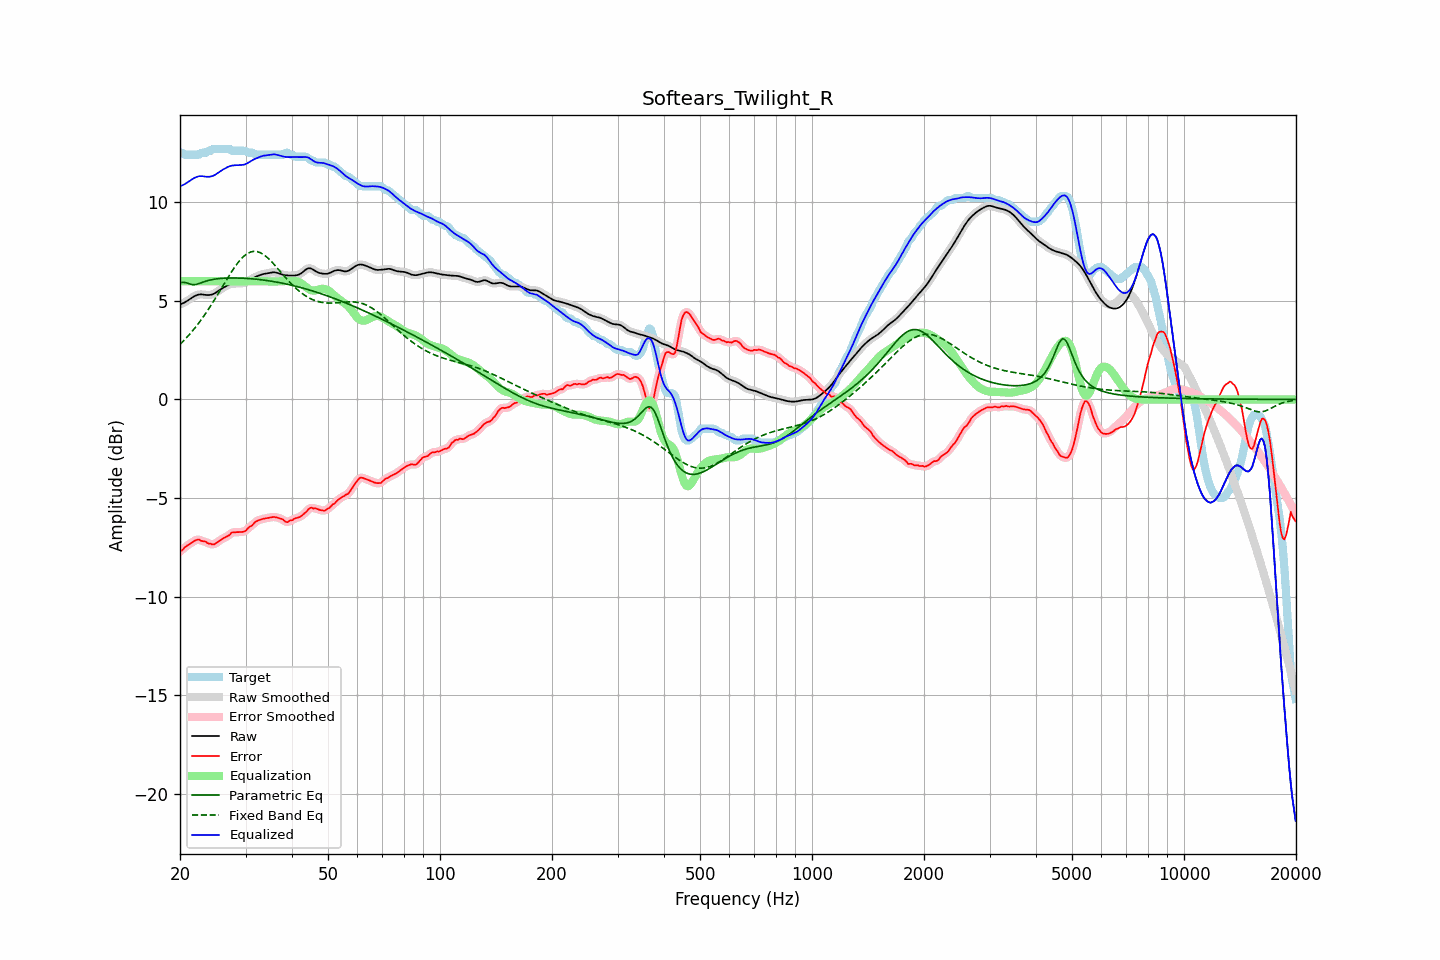

The table this chart was drawn from, first rows:
frequency, raw, error, smoothed, error_smoothed, equalization, parametric_eq, fixed_band_eq, equalized_raw, equalized_smoothed, target
20.00, 4.82, -7.70, 4.82, -7.71, 6.00, 5.93, 2.79, 10.82, 10.82, 12.51
20.20, 4.85, -7.67, 4.85, -7.64, 6.00, 5.94, 2.87, 10.85, 10.85, 12.51
20.40, 4.88, -7.60, 4.88, -7.58, 6.00, 5.94, 2.95, 10.88, 10.88, 12.48
20.61, 4.92, -7.49, 4.93, -7.51, 6.00, 5.93, 3.04, 10.92, 10.93, 12.41
20.81, 4.97, -7.44, 4.97, -7.44, 6.00, 5.92, 3.12, 10.97, 10.97, 12.41
21.02, 5.03, -7.39, 5.03, -7.38, 6.00, 5.89, 3.21, 11.03, 11.03, 12.41
21.23, 5.08, -7.33, 5.08, -7.33, 6.00, 5.86, 3.30, 11.08, 11.08, 12.41
21.44, 5.14, -7.27, 5.14, -7.27, 6.00, 5.84, 3.40, 11.14, 11.14, 12.41
21.66, 5.19, -7.22, 5.19, -7.22, 6.00, 5.82, 3.50, 11.19, 11.19, 12.41
21.87, 5.24, -7.18, 5.24, -7.18, 6.00, 5.83, 3.60, 11.24, 11.24, 12.41
22.09, 5.28, -7.14, 5.28, -7.13, 6.00, 5.83, 3.70, 11.28, 11.28, 12.41
22.31, 5.31, -7.11, 5.31, -7.12, 6.00, 5.86, 3.80, 11.31, 11.31, 12.41
22.54, 5.32, -7.10, 5.32, -7.12, 6.00, 5.88, 3.91, 11.32, 11.32, 12.43
22.76, 5.33, -7.17, 5.33, -7.15, 6.00, 5.91, 4.02, 11.33, 11.33, 12.50
22.99, 5.32, -7.19, 5.32, -7.18, 6.00, 5.94, 4.13, 11.32, 11.32, 12.51
23.22, 5.31, -7.20, 5.31, -7.21, 6.00, 5.97, 4.25, 11.31, 11.31, 12.51
23.45, 5.30, -7.21, 5.30, -7.24, 6.00, 6.00, 4.37, 11.30, 11.30, 12.51
23.69, 5.30, -7.28, 5.30, -7.27, 6.00, 6.02, 4.49, 11.30, 11.30, 12.58
23.92, 5.30, -7.32, 5.30, -7.30, 6.00, 6.04, 4.61, 11.30, 11.30, 12.61
24.16, 5.31, -7.31, 5.31, -7.34, 6.00, 6.06, 4.74, 11.31, 11.31, 12.61
24.40, 5.33, -7.36, 5.33, -7.35, 6.00, 6.08, 4.87, 11.33, 11.33, 12.68
24.65, 5.36, -7.36, 5.36, -7.34, 6.00, 6.09, 5.00, 11.36, 11.36, 12.71
24.89, 5.40, -7.31, 5.41, -7.31, 6.00, 6.11, 5.13, 11.40, 11.41, 12.71
25.14, 5.46, -7.26, 5.46, -7.26, 6.00, 6.12, 5.26, 11.46, 11.46, 12.71
25.39, 5.52, -7.20, 5.52, -7.20, 6.00, 6.13, 5.40, 11.52, 11.52, 12.71
25.65, 5.57, -7.14, 5.57, -7.14, 6.00, 6.14, 5.53, 11.57, 11.57, 12.71
25.91, 5.63, -7.09, 5.63, -7.09, 6.00, 6.14, 5.67, 11.63, 11.63, 12.71
26.16, 5.67, -7.04, 5.67, -7.04, 6.00, 6.15, 5.81, 11.67, 11.67, 12.71
26.43, 5.72, -7.00, 5.72, -7.00, 6.00, 6.15, 5.94, 11.72, 11.72, 12.71
26.69, 5.76, -6.95, 5.76, -6.96, 6.00, 6.16, 6.07, 11.76, 11.76, 12.71
26.96, 5.80, -6.91, 5.80, -6.91, 6.00, 6.16, 6.21, 11.80, 11.80, 12.71
27.23, 5.84, -6.87, 5.83, -6.84, 6.00, 6.16, 6.34, 11.84, 11.83, 12.71
27.50, 5.86, -6.76, 5.86, -6.79, 6.00, 6.16, 6.47, 11.86, 11.86, 12.62
27.77, 5.87, -6.74, 5.87, -6.75, 6.00, 6.16, 6.59, 11.87, 11.87, 12.61
28.05, 5.88, -6.74, 5.88, -6.73, 6.00, 6.16, 6.71, 11.88, 11.88, 12.61
28.33, 5.88, -6.73, 5.88, -6.73, 6.00, 6.16, 6.82, 11.88, 11.88, 12.61
28.62, 5.88, -6.73, 5.88, -6.73, 6.00, 6.16, 6.93, 11.88, 11.88, 12.61
28.90, 5.89, -6.73, 5.89, -6.73, 6.00, 6.16, 7.03, 11.89, 11.89, 12.61
29.19, 5.89, -6.72, 5.89, -6.73, 6.00, 6.15, 7.13, 11.89, 11.89, 12.61
29.48, 5.90, -6.72, 5.90, -6.72, 6.00, 6.15, 7.21, 11.90, 11.90, 12.61
29.78, 5.92, -6.70, 5.92, -6.69, 6.00, 6.15, 7.29, 11.92, 11.92, 12.61
30.08, 5.94, -6.66, 5.95, -6.64, 6.00, 6.14, 7.35, 11.94, 11.95, 12.60
30.38, 5.99, -6.55, 5.99, -6.57, 6.00, 6.14, 7.41, 11.99, 11.99, 12.54
30.68, 6.04, -6.48, 6.03, -6.50, 6.00, 6.13, 7.45, 12.04, 12.03, 12.51
30.99, 6.09, -6.43, 6.09, -6.43, 6.00, 6.12, 7.48, 12.09, 12.09, 12.51
31.30, 6.13, -6.38, 6.13, -6.36, 6.00, 6.12, 7.50, 12.13, 12.13, 12.51
31.61, 6.18, -6.28, 6.18, -6.29, 6.00, 6.11, 7.51, 12.18, 12.18, 12.46
31.93, 6.22, -6.20, 6.22, -6.22, 6.00, 6.10, 7.51, 12.22, 12.22, 12.41
32.24, 6.25, -6.16, 6.25, -6.16, 6.00, 6.09, 7.50, 12.25, 12.25, 12.41
32.57, 6.28, -6.13, 6.28, -6.13, 6.00, 6.08, 7.47, 12.29, 12.29, 12.41
32.89, 6.32, -6.10, 6.32, -6.10, 6.00, 6.08, 7.44, 12.32, 12.32, 12.41
33.22, 6.34, -6.07, 6.34, -6.07, 6.00, 6.07, 7.40, 12.34, 12.34, 12.41
33.55, 6.36, -6.05, 6.36, -6.05, 6.00, 6.06, 7.35, 12.36, 12.36, 12.41
33.89, 6.38, -6.04, 6.38, -6.04, 6.00, 6.04, 7.29, 12.38, 12.38, 12.41
34.23, 6.39, -6.02, 6.40, -6.02, 5.99, 6.03, 7.22, 12.39, 12.39, 12.41
34.57, 6.41, -6.01, 6.41, -6.00, 5.99, 6.02, 7.15, 12.40, 12.40, 12.41
34.92, 6.43, -5.99, 6.43, -5.99, 5.98, 6.01, 7.07, 12.41, 12.41, 12.41
35.27, 6.44, -5.97, 6.44, -5.97, 5.98, 6.00, 6.98, 12.43, 12.43, 12.41
35.62, 6.45, -5.96, 6.45, -5.96, 5.98, 5.98, 6.90, 12.43, 12.43, 12.41
35.97, 6.45, -5.97, 6.45, -5.97, 5.98, 5.97, 6.81, 12.43, 12.43, 12.41
... 635 more rows
